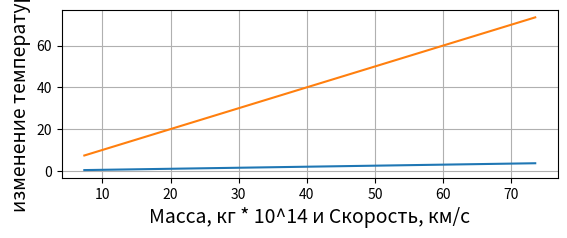

Generate this figure with matplotlib:
import matplotlib.pyplot as plt
import numpy as np
x1 = (7.35, 14.7, 22.05, 29.4, 36.75, 44.1, 51.45, 58.8, 66.15, 73.5)
y1 = (0.364, 0.728, 1.092, 1.456, 1.82, 2.184, 2.548, 2.912, 3.276, 3.64)

x2 = (7.35, 14.7, 22.05, 29.4, 36.75, 44.1, 51.45, 58.8, 66.15, 73.5)
y2 = (7.35, 14.7, 22.05, 29.4, 36.75, 44.1, 51.45, 58.8, 66.15, 73.5)

# Построение графиков
plt.subplot(2, 1, 1)
plt.plot(x1, y1) # построение графика
plt.xlabel("Скорость, км/с", fontsize=14) # ось абсцисс
plt.ylabel("изменение температуры", fontsize=14) # ось ординат
plt.grid(True) # включение отображение сетки

plt.subplot(2, 1, 1)
plt.plot(x2, y2) # построение графика
plt.xlabel("Масса, кг * 10^14 и Скорость, км/с", fontsize=14) # ось абсцисс
plt.ylabel("изменение температуры", fontsize=14) # ось ординат
plt.grid(True) # включение отображение сетки

plt.show()